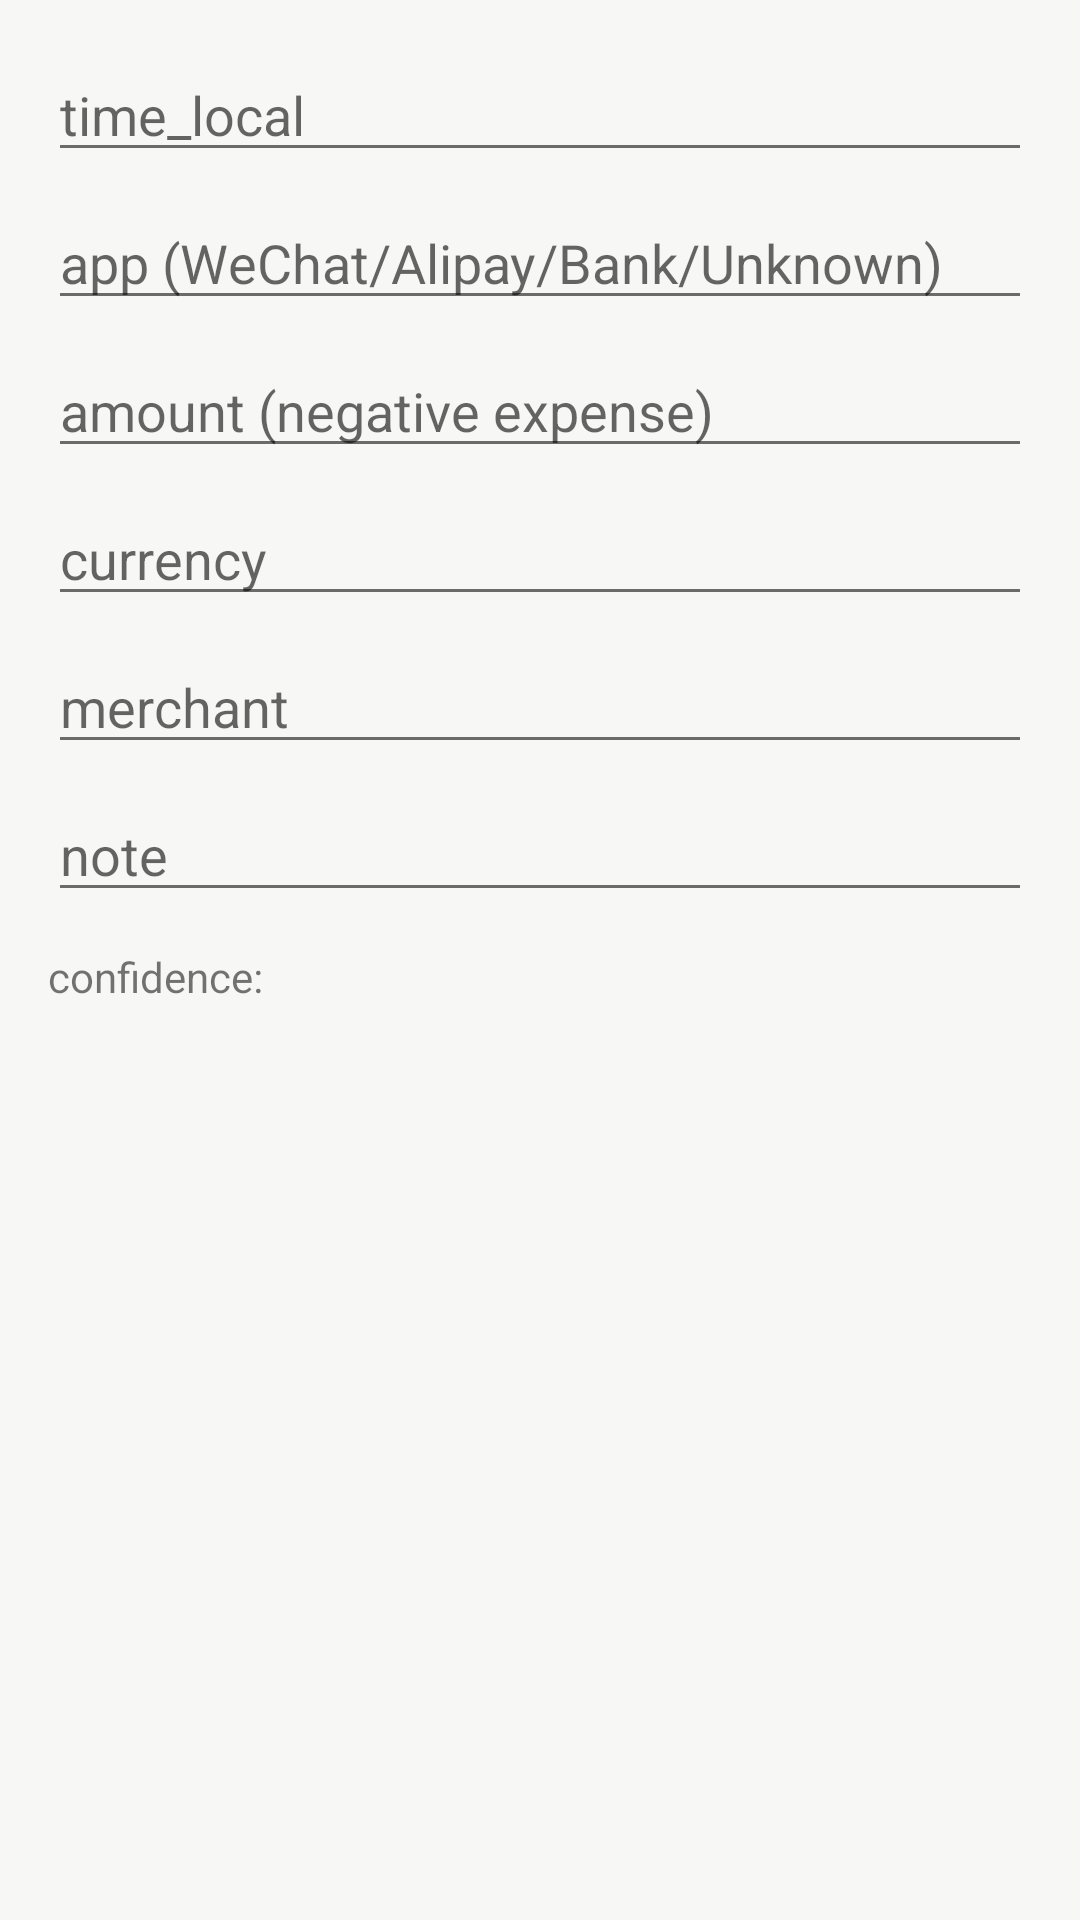

Write the Android layout XML for this screen, with the resource values it uses.
<!-- AndroidManifest.xml: application theme Theme.AutoLedger -->
<!-- res/layout/dialog_confirm.xml -->
<?xml version="1.0" encoding="utf-8"?>
<LinearLayout xmlns:android="http://schemas.android.com/apk/res/android"
  android:layout_width="match_parent"
  android:layout_height="wrap_content"
  android:orientation="vertical"
  android:padding="16dp">

  <EditText
    android:id="@+id/timeLocal"
    android:layout_width="match_parent"
    android:layout_height="wrap_content"
    android:hint="time_local" />

  <EditText
    android:id="@+id/app"
    android:layout_width="match_parent"
    android:layout_height="wrap_content"
    android:hint="app (WeChat/Alipay/Bank/Unknown)"
    android:layout_marginTop="8dp" />

  <EditText
    android:id="@+id/amount"
    android:layout_width="match_parent"
    android:layout_height="wrap_content"
    android:hint="amount (negative expense)"
    android:inputType="numberDecimal|numberSigned"
    android:layout_marginTop="8dp" />

  <EditText
    android:id="@+id/currency"
    android:layout_width="match_parent"
    android:layout_height="wrap_content"
    android:hint="currency"
    android:layout_marginTop="8dp" />

  <EditText
    android:id="@+id/merchant"
    android:layout_width="match_parent"
    android:layout_height="wrap_content"
    android:hint="merchant"
    android:layout_marginTop="8dp" />

  <EditText
    android:id="@+id/note"
    android:layout_width="match_parent"
    android:layout_height="wrap_content"
    android:hint="note"
    android:layout_marginTop="8dp" />

  <TextView
    android:id="@+id/confidence"
    android:layout_width="match_parent"
    android:layout_height="wrap_content"
    android:text="confidence:"
    android:layout_marginTop="12dp" />

</LinearLayout>
<!-- resources referenced by this layout -->
<resources>
  <style name="Theme.AutoLedger" parent="Theme.MaterialComponents.DayNight.NoActionBar">
      <item name="colorPrimary">@color/notion_accent</item>
      <item name="colorPrimaryVariant">@color/notion_text</item>
      <item name="colorOnPrimary">@color/white</item>
  
      <item name="colorSecondary">@color/notion_text</item>
      <item name="colorOnSecondary">@color/white</item>
  
      <item name="colorSurface">@color/notion_surface</item>
      <item name="colorOnSurface">@color/notion_text</item>
      <item name="android:colorBackground">@color/notion_bg</item>
  
      <item name="android:textColorPrimary">@color/notion_text</item>
      <item name="android:textColorSecondary">@color/notion_muted</item>
  
      
      <item name="materialButtonOutlinedStyle">@style/Widget.AutoLedger.Button.Outlined</item>
      <item name="materialCardViewStyle">@style/Widget.AutoLedger.Card</item>
    </style>
  <color name="notion_accent">#FF111111</color>
  <color name="notion_text">#FF111111</color>
  <color name="white">#FFFFFFFF</color>
  <color name="notion_surface">#FFFFFFFF</color>
  <color name="notion_bg">#FFF7F7F5</color>
  <color name="notion_muted">#FF6B6B6B</color>
  <style name="Widget.AutoLedger.Button.Outlined" parent="Widget.MaterialComponents.Button.OutlinedButton">
      <item name="cornerRadius">12dp</item>
      <item name="strokeColor">@color/notion_border</item>
      <item name="strokeWidth">1dp</item>
      <item name="android:textColor">@color/notion_text</item>
    </style>
  <style name="Widget.AutoLedger.Card" parent="Widget.MaterialComponents.CardView">
      <item name="cardCornerRadius">14dp</item>
      <item name="cardUseCompatPadding">true</item>
      <item name="cardElevation">0dp</item>
      <item name="strokeWidth">1dp</item>
      <item name="strokeColor">@color/notion_border</item>
      <item name="cardBackgroundColor">@color/notion_surface</item>
    </style>
  <color name="notion_border">#FFE6E6E3</color>
</resources>
